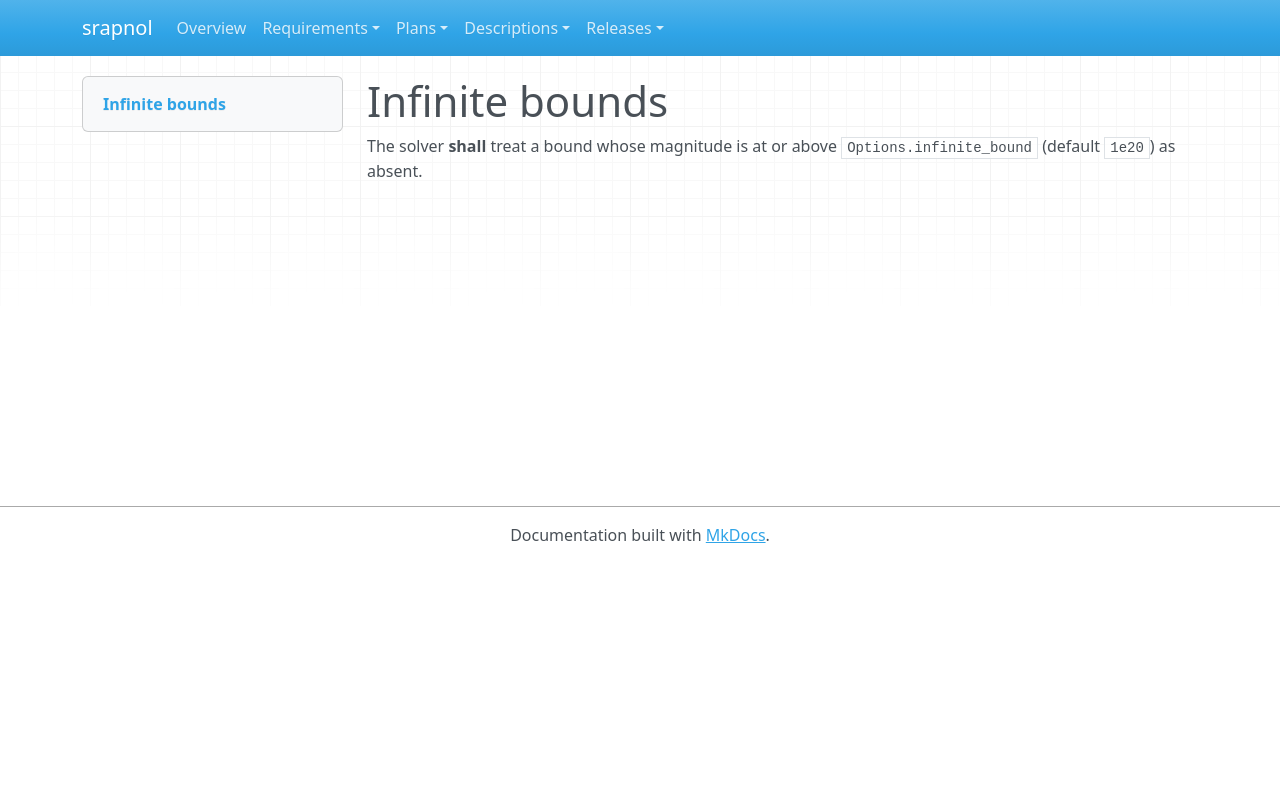

repository: emanspeaks/srapnol · page: srs/SRS-006/index.html · generator: mkdocs

---
active: true
category: functional
derived: false
level: 2.1.6
links:
- SYS-001: ItJnz4iOh-o61yl1qcExgZFnsE9aDaUKq3ZxblNJ4Zw=
- SYS-003: BXz453rBH5vaLf5i2R92KMiT1bUYxV2NsoIeCbr02ec=
normative: true
ref: ''
references:
- keyword: SRS-006
  path: src/Problem.zig
  type: file
reviewed: k7IdZnYHtiQGoFtnqf07MiaSd4kfE5qUbA9asQSP570=
status: surface
verification-method: Test
---

# Infinite bounds

The solver **shall** treat a bound whose magnitude is at or above
`Options.infinite_bound` (default `1e20`) as absent.
